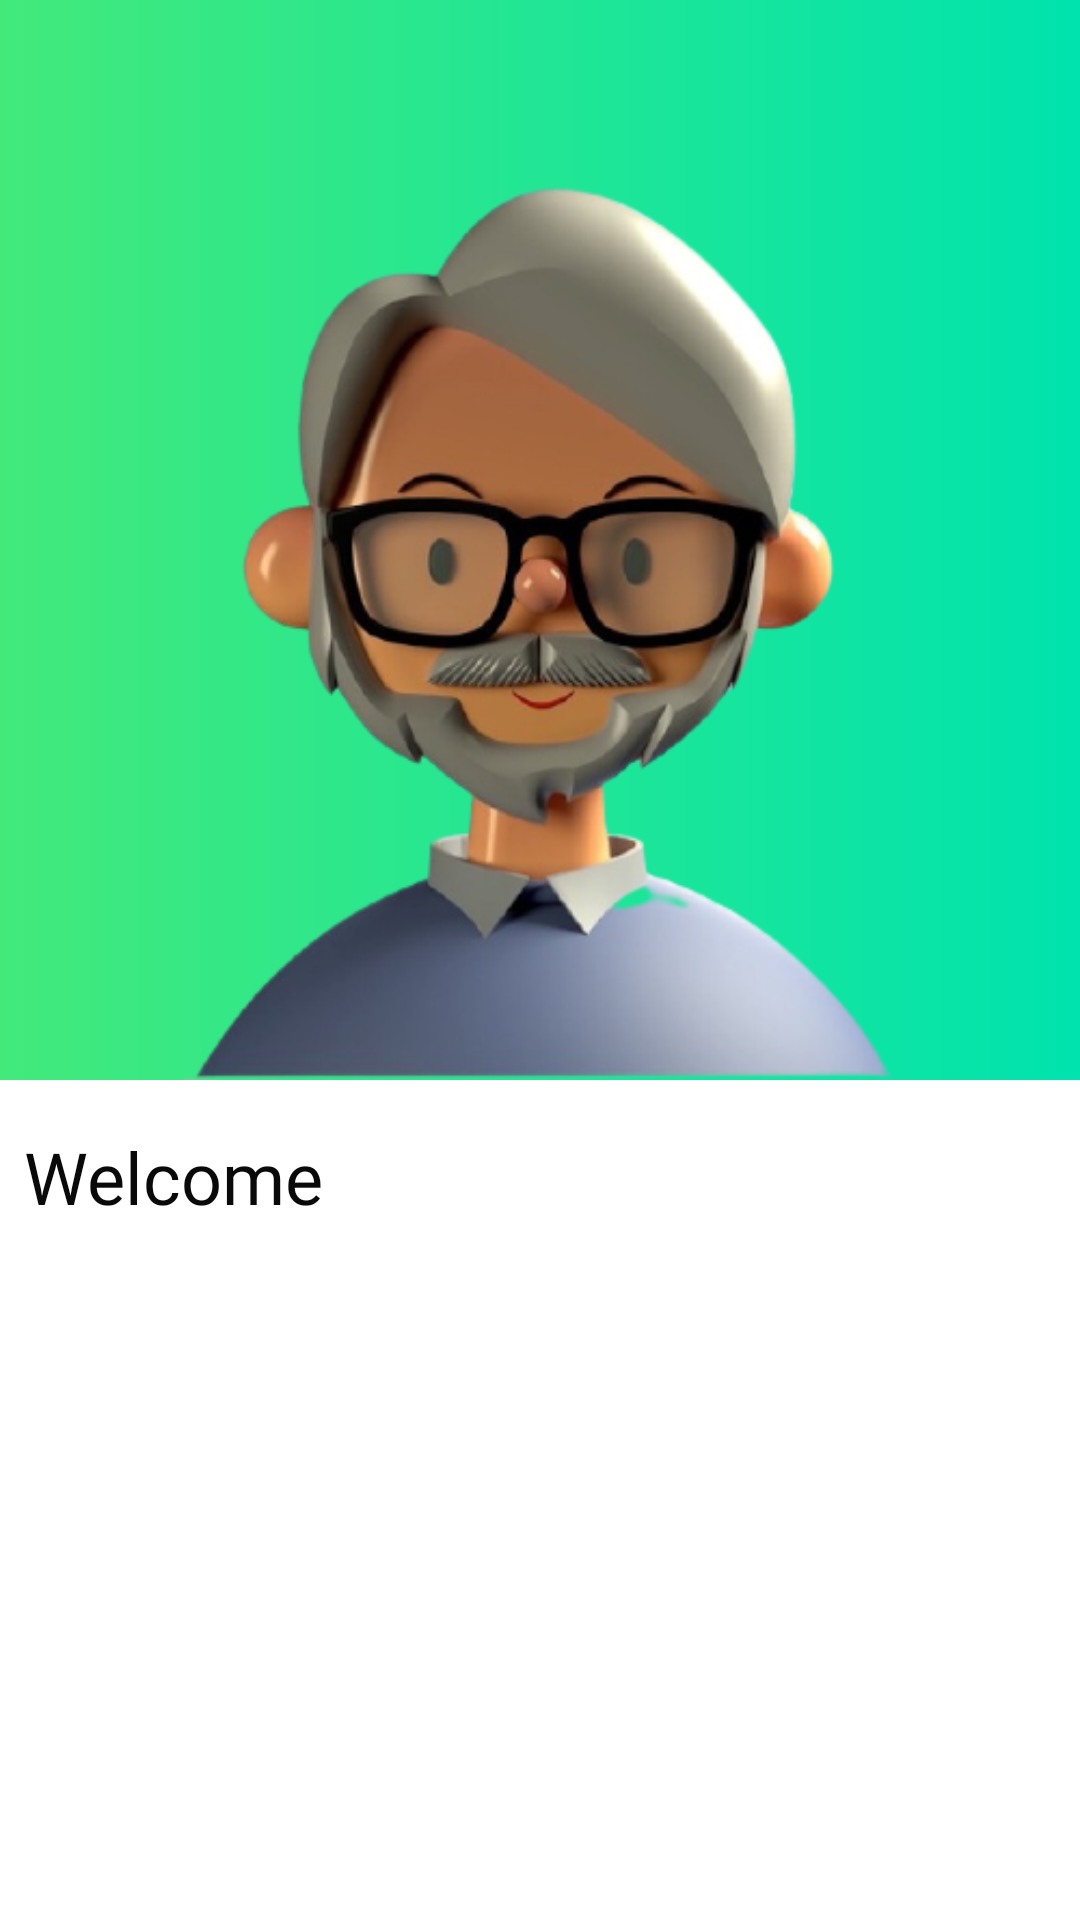

The Android layout XML behind this screen, and the referenced resources:
<!-- AndroidManifest.xml: application theme Theme.Hummigo -->
<!-- res/layout/main_drawer_header.xml -->
<?xml version="1.0" encoding="utf-8"?>
<androidx.constraintlayout.widget.ConstraintLayout xmlns:android="http://schemas.android.com/apk/res/android"
    xmlns:app="http://schemas.android.com/apk/res-auto"
    xmlns:tools="http://schemas.android.com/tools"
    android:layout_width="match_parent"
    android:layout_height="wrap_content"
    >

    <ImageView
        android:id="@+id/meditation_iv"
        android:layout_width="wrap_content"
        android:layout_height="wrap_content"
        android:adjustViewBounds="true"
        android:scaleType="centerInside"
        android:background="@drawable/mygrad"
        app:layout_constraintStart_toStartOf="parent"
        app:layout_constraintTop_toTopOf="parent"
        app:srcCompat="@drawable/avatar1" />

    <TextView
        android:id="@+id/day_tv"
        android:layout_width="wrap_content"
        android:layout_height="wrap_content"
        android:layout_marginStart="8dp"
        android:layout_marginTop="16dp"

        android:text="Welcome  "
        android:textColor="#090909"
        android:textSize="24sp"
        android:fontFamily="@font/rubikbold"
        app:layout_constraintStart_toStartOf="@+id/meditation_iv"
        app:layout_constraintTop_toBottomOf="@+id/meditation_iv" />




</androidx.constraintlayout.widget.ConstraintLayout>
<!-- resources referenced by this layout -->
<resources>
  <!-- drawable avatar1: png bitmap (drawable, 137372 bytes) -->
  <!-- drawable mygrad (drawable) -->
  <?xml version="1.0" encoding="utf-8"?>
  <shape xmlns:android="http://schemas.android.com/apk/res/android">
      <gradient
          android:type="linear"
          android:angle="0"
          android:startColor="#43e97b"
          android:endColor="#00e3ae" />
  </shape>
  <style name="Theme.Hummigo" parent="Theme.MaterialComponents.DayNight.DarkActionBar">
          
          <item name="colorPrimary">@color/col1</item>
          <item name="colorPrimaryVariant">@color/col1</item>
          <item name="colorOnPrimary">@color/white</item>
          
          <item name="colorSecondary">@color/col2</item>
          <item name="colorSecondaryVariant">@color/col2</item>
          <item name="colorOnSecondary">@color/col2</item>
  
          
          <item name="android:statusBarColor" tools:targetApi="l">@color/col3</item>
  
          
      </style>
  <color name="col1">#a8e063</color>
  <color name="white">#FFFFFFFF</color>
  <color name="col2">#56ab2f</color>
  <color name="col3">#388E10</color>
</resources>
